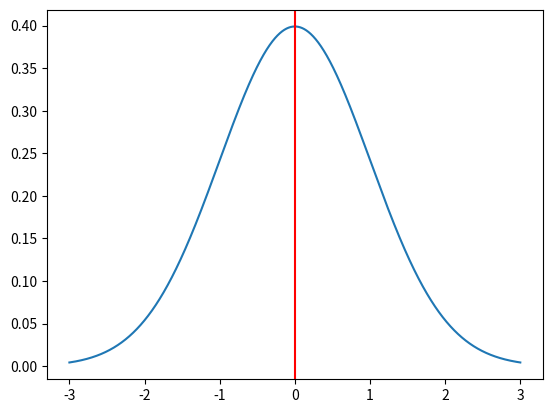

The matplotlib source for this figure:
# Import all libraries
import numpy as np
import pandas as pd
import matplotlib.pyplot as plt
import statistics
from scipy.stats import norm
'''
data_example = pd.DataFrame([1,2,3,3,5,6,7,9])
data_example.plot(kind='box')
print('Media: ', data_example.mean())
print('Desvio: ', data_example.std())
print('Q3: ', np.percentile(data_example, [75]))
print('Q3 - Q1: ', np.percentile(data_example, [75, 25]))
print('Rango intercuartil: ', 6.25-2.75)
'''
#Metodo para saber todo lo anterior de una vez
#print('Data example describe: ', data_example.describe())

x_norm = np.arange(-3,3,0.001)
plt.plot(x_norm,norm.pdf(x_norm,0,1))
plt.axvline(x = 0, color= 'red', linestyle='-' )
plt.show()